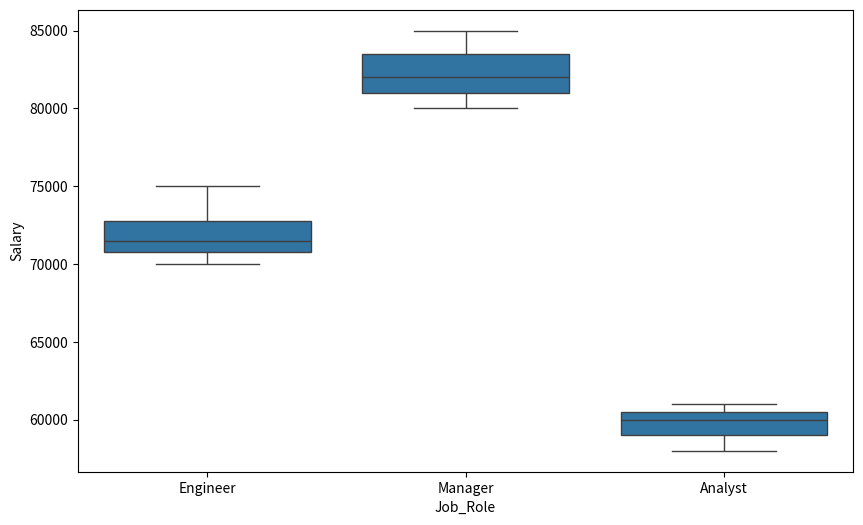

Write the Python code that produced this figure. (Note: this script raises an exception after producing the figure.)
import seaborn as sns
import matplotlib.pyplot as plt
import pandas as pd 
data={
      'Job_Role':['Engineer','Manager','Analyst','Engineer','Manager',
                  'Analyst','Engineer','Manager','Analyst','Engineer'],
      'Salary':[70000,80000,60000,72000,85000,
                58000,71000,82000,61000,75000]}
salary=pd.DataFrame(data)
plt.figure(figsize=(10,6))
sns.boxplot(x='Job_Role',y='Salary',data=salary)
plt.tittle('salary Distribution by Job Role')
plt.xlable('Job Role')
plt.ylable('Salary')
plt.show()